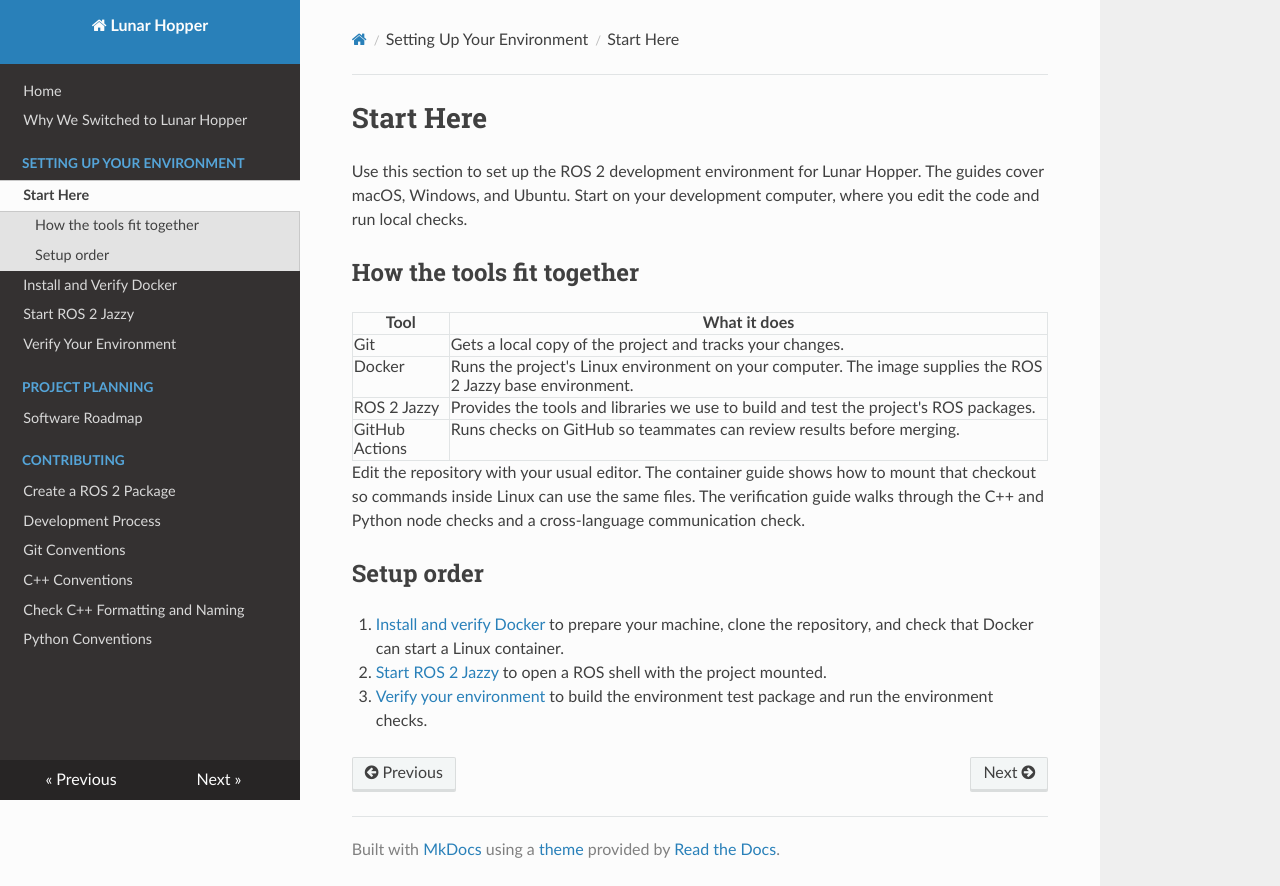

repository: RileyHop1/Lunar-Hopper · page: environment/index.html · generator: mkdocs

# Start Here

Use this section to set up the ROS 2 development environment for Lunar Hopper. The guides cover macOS, Windows, and Ubuntu. Start on your development computer, where you edit the code and run local checks.

## How the tools fit together

| Tool | What it does |
| --- | --- |
| Git | Gets a local copy of the project and tracks your changes. |
| Docker | Runs the project's Linux environment on your computer. The image supplies the ROS 2 Jazzy base environment. |
| ROS 2 Jazzy | Provides the tools and libraries we use to build and test the project's ROS packages. |
| GitHub Actions | Runs checks on GitHub so teammates can review results before merging. |

Edit the repository with your usual editor. The container guide shows how to mount that checkout so commands inside Linux can use the same files. The verification guide walks through the C++ and Python node checks and a cross-language communication check.

## Setup order

1. [Install and verify Docker](docker.md) to prepare your machine, clone the repository, and check that Docker can start a Linux container.
2. [Start ROS 2 Jazzy](ros-jazzy.md) to open a ROS shell with the project mounted.
3. [Verify your environment](verify.md) to build the environment test package and run the environment checks.
